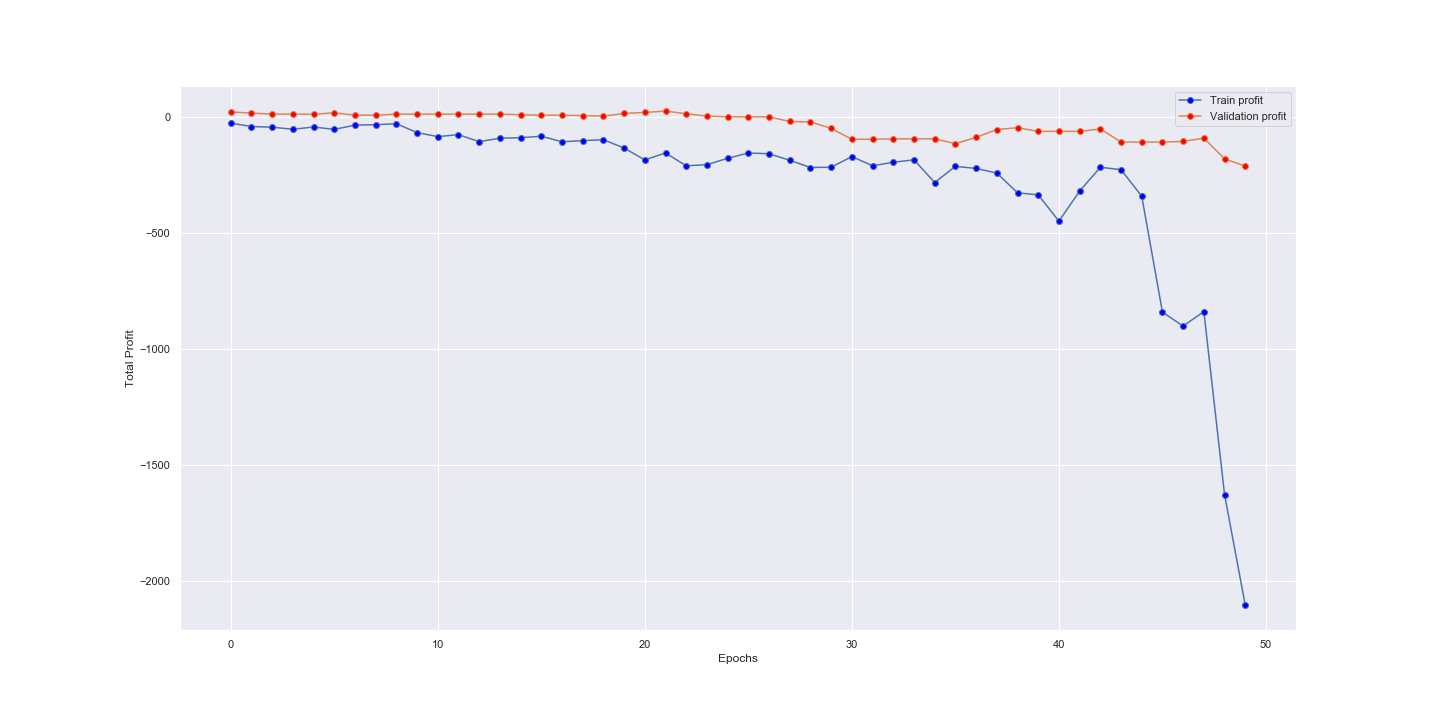

The file beside this chart, header and first rows:
, Epochs, Train Profit, Validate Profit
0, 1, -25.41, 22.45
1, 2, -40.11, 17.85
2, 3, -42.94, 13.5
3, 4, -51.99, 13.5
4, 5, -42.18, 12.7
5, 6, -52.45, 18.85
6, 7, -34.18, 8.95
7, 8, -32.23, 8.95
8, 9, -28.07, 13.1
9, 10, -66.14, 13.1
10, 11, -83.73, 13.1
11, 12, -74.91, 13.1
12, 13, -105.5, 13.1
13, 14, -90.37, 13.1
14, 15, -88.34, 10.8
15, 16, -81.95, 8.5
16, 17, -105.8, 8.5
17, 18, -100.9, 7.1
18, 19, -96.96, 5
19, 20, -132.8, 16.25
20, 21, -183.9, 20.55
21, 22, -153.8, 26.3
22, 23, -209.5, 14.75
23, 24, -204.3, 5.1
24, 25, -177, 1.65
25, 26, -154.1, 1.65
26, 27, -157.4, 1.65
27, 28, -185.5, -18.45
28, 29, -216.6, -20.2
29, 30, -215.3, -48.15
30, 31, -169.6, -94.95
31, 32, -209, -94.95
32, 33, -194.2, -93.1
33, 34, -183.5, -93.1
34, 35, -281.3, -93.1
35, 36, -211.7, -113.9
36, 37, -220.6, -86.9
37, 38, -240.6, -52.95
38, 39, -325.6, -45.2
39, 40, -334.5, -60.9
40, 41, -447.7, -60.9
41, 42, -318.4, -60.9
42, 43, -215.5, -50.55
43, 44, -226.1, -106.9
44, 45, -340.3, -106.9
45, 46, -839.7, -106.9
46, 47, -899.7, -104.5
47, 48, -837.4, -90.2
48, 49, -1626, -179.3
49, 50, -2103, -210.6
